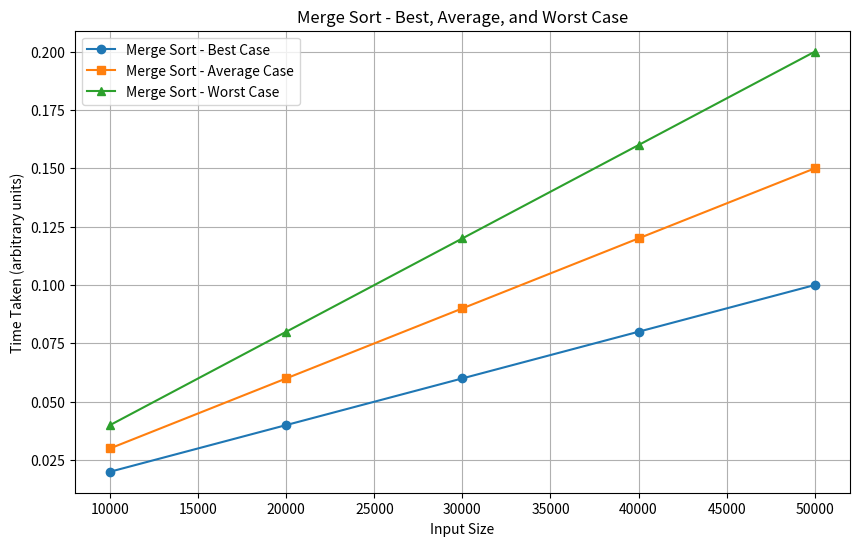

Write Python code to recreate this figure.
import matplotlib.pyplot as plt

# Data for input sizes (in arbitrary units)
input_sizes = [10000, 20000, 30000, 40000, 50000]

# Data for Merge Sort (times in arbitrary units)
best_case_times_merge = [0.02, 0.04, 0.06, 0.08, 0.1]
avg_case_times_merge = [0.03, 0.06, 0.09, 0.12, 0.15]
worst_case_times_merge = [0.04, 0.08, 0.12, 0.16, 0.2]

# Plotting Merge Sort
plt.figure(figsize=(10,6))
plt.plot(input_sizes, best_case_times_merge, label='Merge Sort - Best Case', marker='o')
plt.plot(input_sizes, avg_case_times_merge, label='Merge Sort - Average Case', marker='s')
plt.plot(input_sizes, worst_case_times_merge, label='Merge Sort - Worst Case', marker='^')

# Adding labels and title
plt.xlabel('Input Size')
plt.ylabel('Time Taken (arbitrary units)')
plt.title('Merge Sort - Best, Average, and Worst Case')
plt.legend()

# Display the plot
plt.grid(True)
plt.show()
